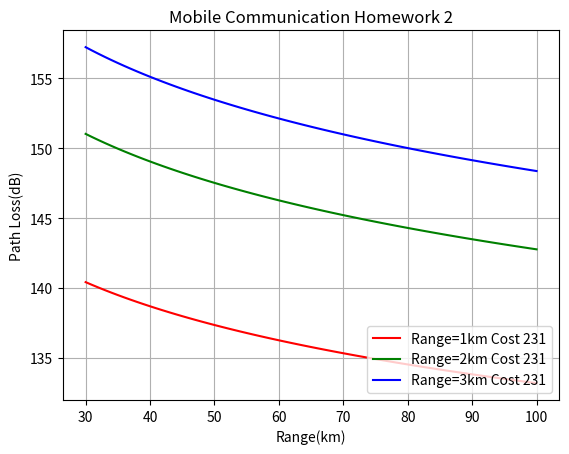

The script that saved this image:
# -*- coding: utf-8 -*-
import matplotlib.pyplot as plt
import numpy as np
import math
from math import log10

cm=3
hm=1.5
ahm=(3.2*log10(11.75*hm)**2)-4.97
fc=1950
range=[1,2,3]
A=np.arange(30,101,1)
List1=[]
List2=[]
List3=[]

for hb in A:
    Lp1=46.3+33.9*(log10(fc))-13.82*(log10(hb))-ahm+(44.9-6.55*log10(hb))*(log10(range[0]))+cm
    List1.append(Lp1)
    Lp2=46.3+33.9*(log10(fc))-13.82*(log10(hb))-ahm+(44.9-6.55*log10(hb))*(log10(range[1]))+cm
    List2.append(Lp2)
    Lp3=46.3+33.9*(log10(fc))-13.82*(log10(hb))-ahm+(44.9-6.55*log10(hb))*(log10(range[2]))+cm
    List3.append(Lp3)

print(List1)
print(List2)
print(List3)

plt.title("Mobile Communication Homework 2")
plt.xlabel("Range(km)")
plt.ylabel("Path Loss(dB)")
plt.grid(True)
plt.plot(A, List1, color = 'r', label = "Range=1km Cost 231")
plt.plot(A, List2, color = 'g', label = "Range=2km Cost 231")
plt.plot(A, List3, color = 'b', label = "Range=3km Cost 231")
plt.legend(loc = "lower right")
plt.show()